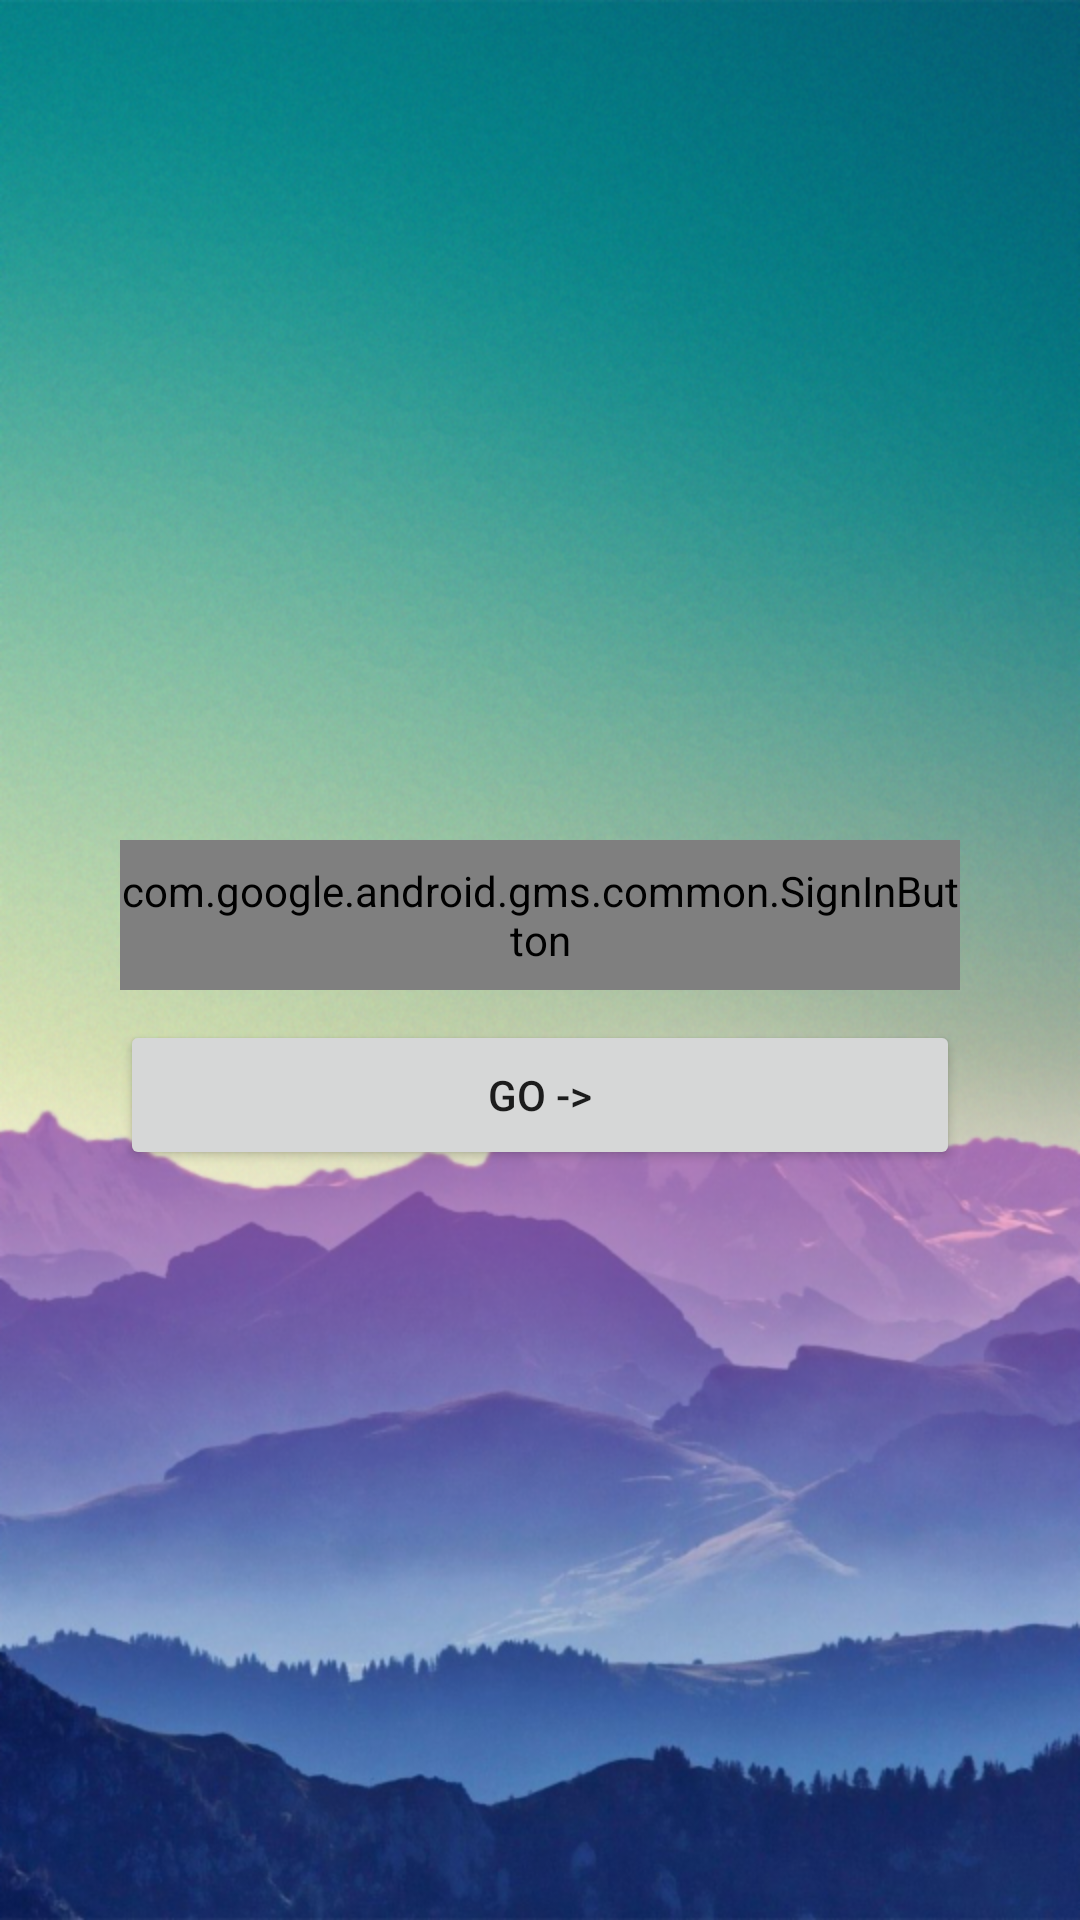

Reconstruct the res/layout file that produces this screen, plus the resources it refers to.
<!-- AndroidManifest.xml: application theme AppTheme -->
<!-- res/layout/activity_login.xml -->
<?xml version="1.0" encoding="utf-8"?>
<ScrollView xmlns:android="http://schemas.android.com/apk/res/android"
    xmlns:tools="http://schemas.android.com/tools"
    android:layout_width="fill_parent"
    android:layout_height="fill_parent"
    xmlns:app="http://schemas.android.com/apk/res-auto"
    android:background="@drawable/bg_login"
    android:padding="10dp">

    <LinearLayout
        android:layout_width="match_parent"
        android:layout_height="match_parent"
        android:gravity="center"
        android:orientation="vertical">

        <ImageView
            android:id="@+id/imageView"
            app:srcCompat="@drawable/ic_launcher_foreground"
            android:layout_width="180dp"
            android:layout_height="180dp"
            android:layout_margin="20dp"
            tools:ignore="VectorDrawableCompat" />

        <LinearLayout
            android:layout_width="fill_parent"
            android:layout_height="wrap_content"
            android:layout_gravity="center"
            android:layout_marginTop="30dp"
            android:orientation="vertical"
            android:paddingLeft="20dp"
            android:paddingRight="20dp"
            android:weightSum="1">

        </LinearLayout>

        <LinearLayout
            android:orientation="vertical"
            android:layout_width="match_parent"
            android:layout_height="wrap_content"
            android:layout_marginTop="20dp">

            <com.google.android.gms.common.SignInButton
                android:id="@+id/btnGoogleSignIn"
                android:layout_width="match_parent"
                android:layout_height="50dp"
                android:layout_marginStart="30dp"
                android:layout_marginEnd="30dp"/>

            <Button
                android:layout_width="match_parent"
                android:layout_height="50dp"
                android:layout_marginStart="30dp"
                android:layout_marginEnd="30dp"
                android:layout_marginTop="10dp"
                android:text="Go ->"
                android:onClick="go"/>

        </LinearLayout>
        
        <ProgressBar
            android:id="@+id/progressBar"
            android:layout_width="80dp"
            android:layout_height="80dp"
            android:visibility="gone"/>

    </LinearLayout>

</ScrollView>
<!-- resources referenced by this layout -->
<resources>
  <!-- drawable bg_login: png bitmap (drawable-mdpi, 1041162 bytes) -->
  <style name="AppTheme" parent="Theme.AppCompat.Light.NoActionBar">
          
          <item name="colorPrimary">@color/colorPrimary</item>
          <item name="colorPrimaryDark">@color/colorPrimaryDark</item>
          <item name="colorAccent">@color/colorAccent</item>
      </style>
  <color name="colorPrimary">#26ae90</color>
  <color name="colorPrimaryDark">#26ae90</color>
  <color name="colorAccent">#FF4081</color>
</resources>
